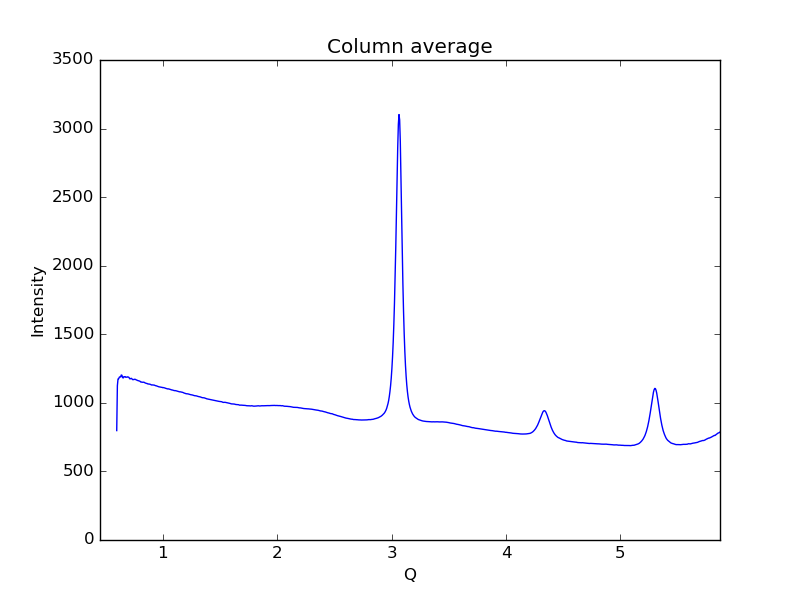

Values plotted in this chart, from the file beside it:
0.59621693822088684, 797.822
0.6019, 1125
0.6075, 1174
0.6132, 1175
0.6189, 1187
0.6245, 1190
0.6302, 1188
0.6358, 1203
0.6415, 1202
0.6472, 1185
0.6528, 1181
0.6585, 1191
0.6641, 1190
0.6698, 1191
0.6755, 1186
0.6811, 1187
0.6868, 1188
0.6924, 1190
0.6981, 1188
0.7038, 1185
0.7094, 1175
0.7151, 1175
0.7207, 1179
0.7264, 1178
0.7321, 1172
0.7377, 1168
0.7434, 1171
0.749, 1171
0.7547, 1173
0.7603, 1170
0.766, 1167
0.7717, 1166
0.7773, 1164
0.783, 1161
0.7886, 1161
0.7943, 1159
0.8, 1157
0.8056, 1152
0.8113, 1152
0.8169, 1150
0.8226, 1150
0.8283, 1151
0.8339, 1151
0.8396, 1148
0.8452, 1145
0.8509, 1143
0.8566, 1142
0.8622, 1141
0.8679, 1138
0.8735, 1138
0.8792, 1136
0.8849, 1137
0.8905, 1134
0.8962, 1131
0.9018, 1130
0.9075, 1131
0.9132, 1130
0.9188, 1130
0.9245, 1129
0.9301, 1127
0.9358, 1125
... 939 more rows
